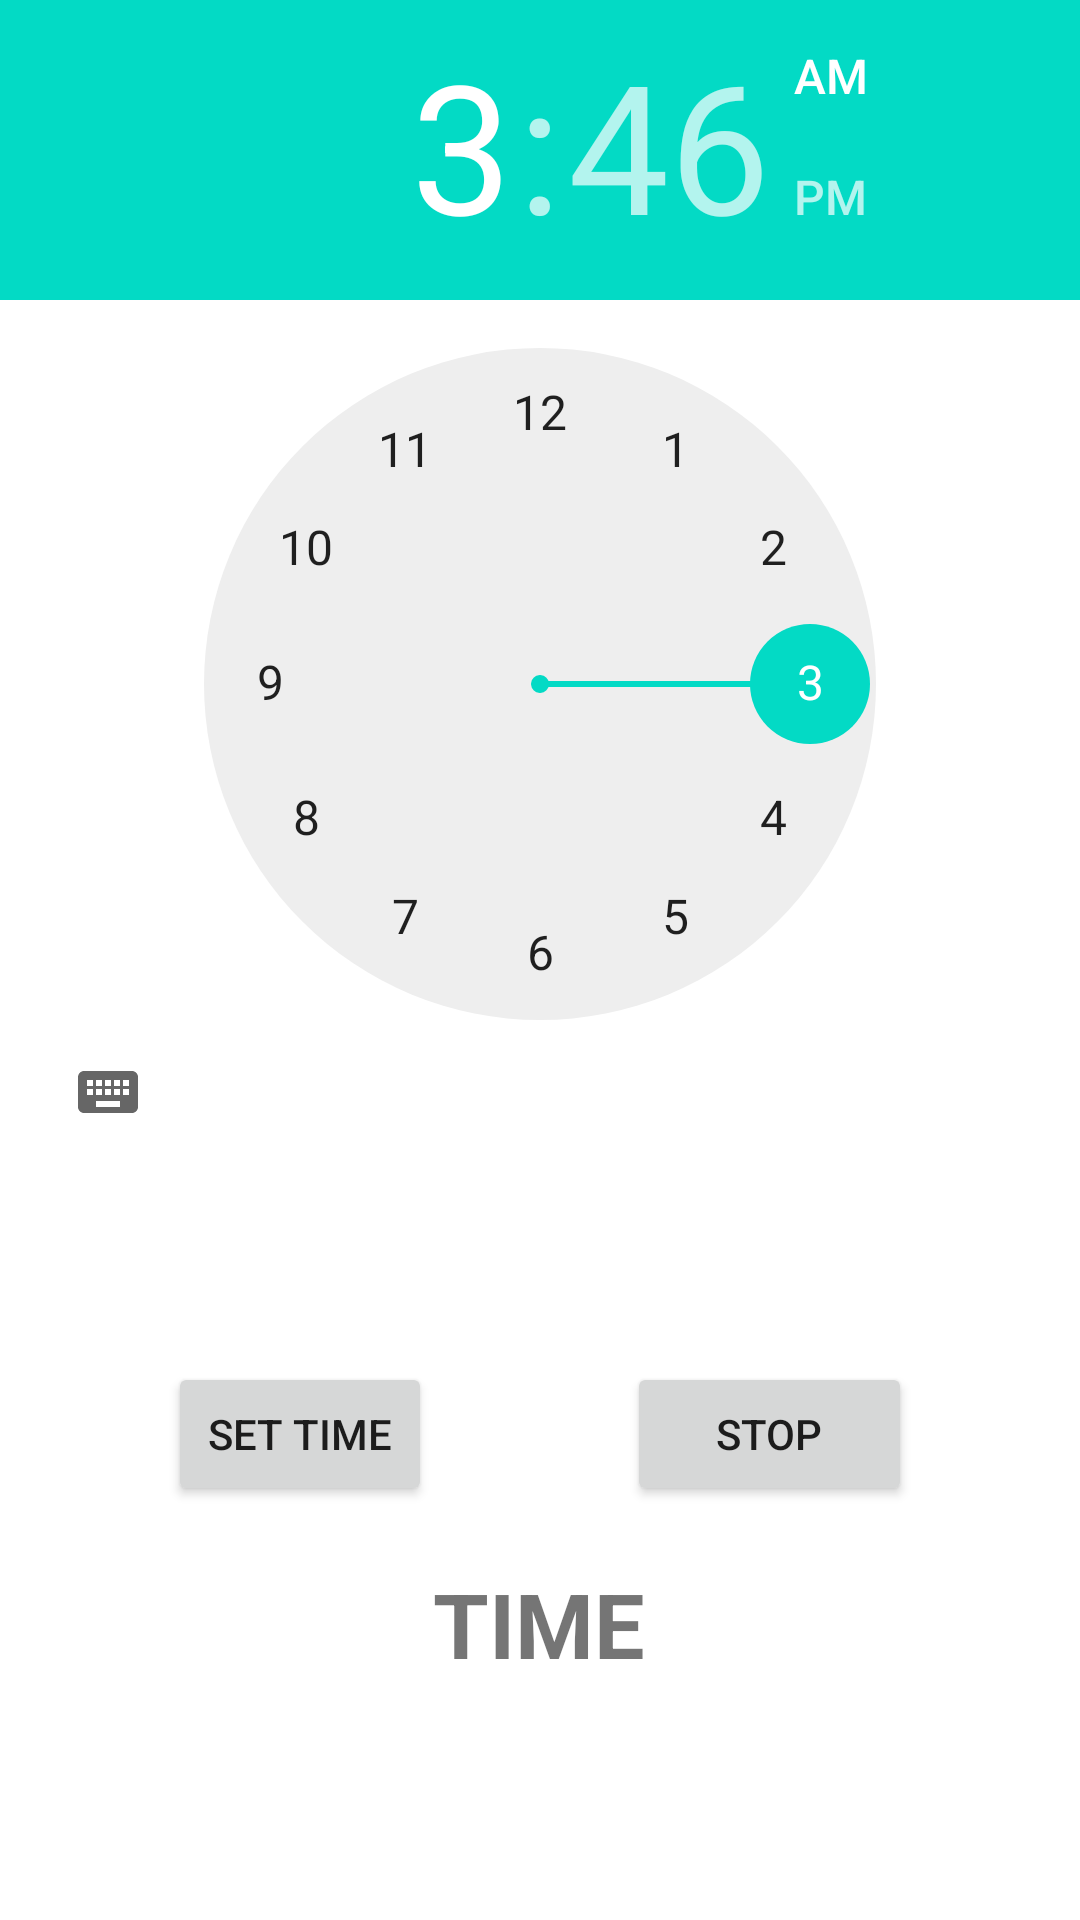

Produce the Android XML layout that renders to this screen, including the resource entries it uses.
<!-- AndroidManifest.xml: application theme Theme.AppMulti -->
<!-- res/layout/activity_time_picker.xml -->
<?xml version="1.0" encoding="utf-8"?>
<RelativeLayout xmlns:android="http://schemas.android.com/apk/res/android"
    xmlns:tools="http://schemas.android.com/tools"
    android:layout_width="match_parent"
    android:layout_height="match_parent"
    tools:context=".TimePickerActivity">


    <TimePicker
        android:id="@+id/time_picker"
        android:layout_width="wrap_content"
        android:layout_height="wrap_content" />


    <Button
        android:id="@+id/set_time"
        android:layout_width="wrap_content"
        android:layout_height="wrap_content"
        android:layout_alignParentStart="true"
        android:layout_alignParentBottom="true"
        android:layout_marginStart="56dp"
        android:layout_marginBottom="138dp"
        android:text="Set time"
        tools:ignore="HardcodedText,SpeakableTextPresentCheck" />


    <Button
        android:id="@+id/but_stop"
        android:layout_width="147dp"
        android:layout_height="wrap_content"
        android:layout_alignParentStart="true"

        android:layout_alignParentBottom="true"

        android:layout_marginStart="209dp"
        android:layout_marginLeft="56dp"
        android:layout_marginTop="56dp"
        android:layout_marginEnd="56dp"
        android:layout_marginBottom="138dp"
        android:text="Stop"
        tools:ignore="HardcodedText,RtlHardcoded,SpeakableTextPresentCheck" />

    <TextView
        android:id="@+id/view_time"
        android:layout_width="219dp"
        android:layout_height="105dp"
        android:layout_alignParentBottom="true"
        android:layout_centerHorizontal="true"
        android:layout_marginStart="30sp"
        android:layout_marginLeft="30sp"
        android:layout_marginEnd="30sp"
        android:layout_marginBottom="14dp"
        android:text="TIME"
        android:textAlignment="center"
        android:textSize="30sp"
        android:textStyle="bold"
        tools:ignore="HardcodedText,RtlHardcoded" />


</RelativeLayout>
<!-- resources referenced by this layout -->
<resources>
  <style name="Theme.AppMulti" parent="Theme.MaterialComponents.DayNight.DarkActionBar">
          
          <item name="colorPrimary">@color/purple_500</item>
          <item name="colorPrimaryVariant">@color/purple_700</item>
          <item name="colorOnPrimary">@color/white</item>
          
          <item name="colorSecondary">@color/teal_200</item>
          <item name="colorSecondaryVariant">@color/teal_700</item>
          <item name="colorOnSecondary">@color/black</item>
          
          <item name="android:statusBarColor" tools:targetApi="l">?attr/colorPrimaryVariant</item>
          
      </style>
  <!-- not gathered from this repository: default colours our renderer supplied (Android Studio template values) -->
  <color name="purple_500">#FF6200EE</color>
  <color name="purple_700">#FF3700B3</color>
  <color name="teal_200">#FF03DAC5</color>
  <color name="teal_700">#FF018786</color>
  <color name="black">#FF000000</color>
  <color name="white">#FFFFFFFF</color>
</resources>
